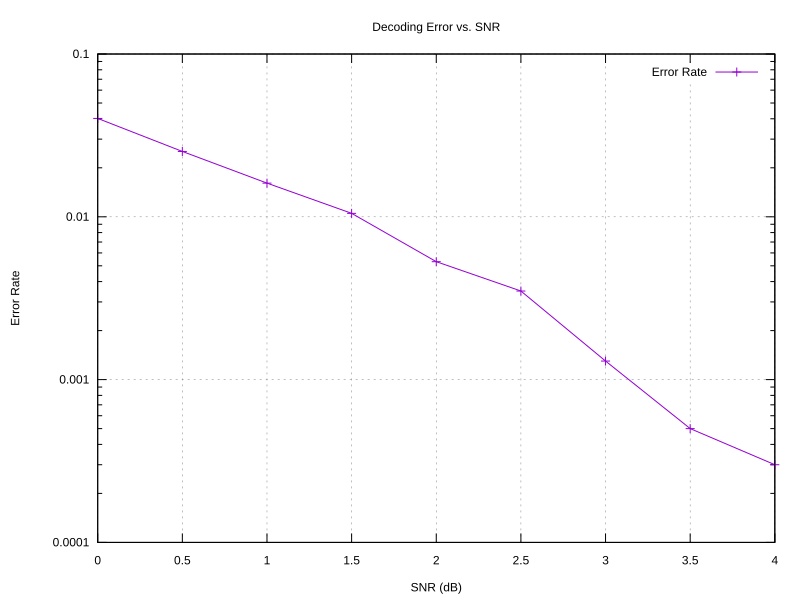

Data behind this chart, as committed beside it:
SNR(dB), Error Rate
0.000000, 0.0402
0.5, 0.0252
1, 0.0161
1.5, 0.0105
2, 0.005300
2.5, 0.003500
3, 0.001300
3.5, 0.000500
4, 0.000300
